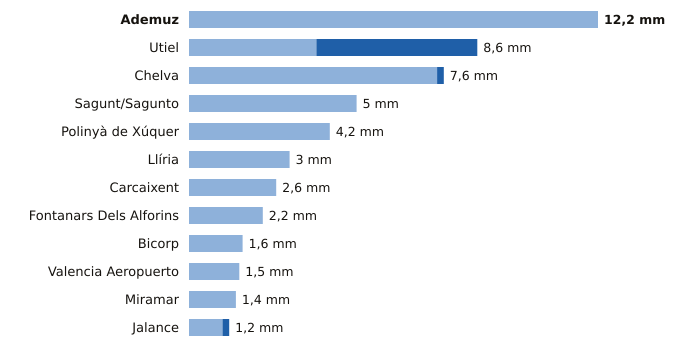

Data behind this chart, as committed beside it:
estacion, provincia, indicativo, mm_6_dias_anteriores, mm_hoy, mm_7_dias, horas_de_hoy
Ademuz, Valencia, 8381X, 12.2, 0.0, 12.2, 17
Utiel, Valencia, 8309X, 3.8, 4.8, 8.6, 21
Chelva, Valencia, 8395X, 7.4, 0.2, 7.6, 21
Sagunt/Sagunto, Valencia, 8446Y, 5.0, 0.0, 5.0, 17
Polinyà de Xúquer, Valencia, 8325X, 4.2, 0.0, 4.2, 21
Llíria, Valencia, 8409X, 3.0, 0.0, 3.0, 21
Carcaixent, Valencia, 8300X, 2.6, 0.0, 2.6, 18
Fontanars Dels Alforins, Valencia, 8005X, 2.2, 0.0, 2.2, 19
Bicorp, Valencia, 8270X, 1.6, 0.0, 1.6, 19
Valencia Aeropuerto, Valencia, 8414A, 1.5, 0.0, 1.5, 21
Miramar, Valencia, 8058Y, 1.4, 0.0, 1.4, 21
Jalance, Valencia, 8193E, 1.0, 0.2, 1.2, 17
